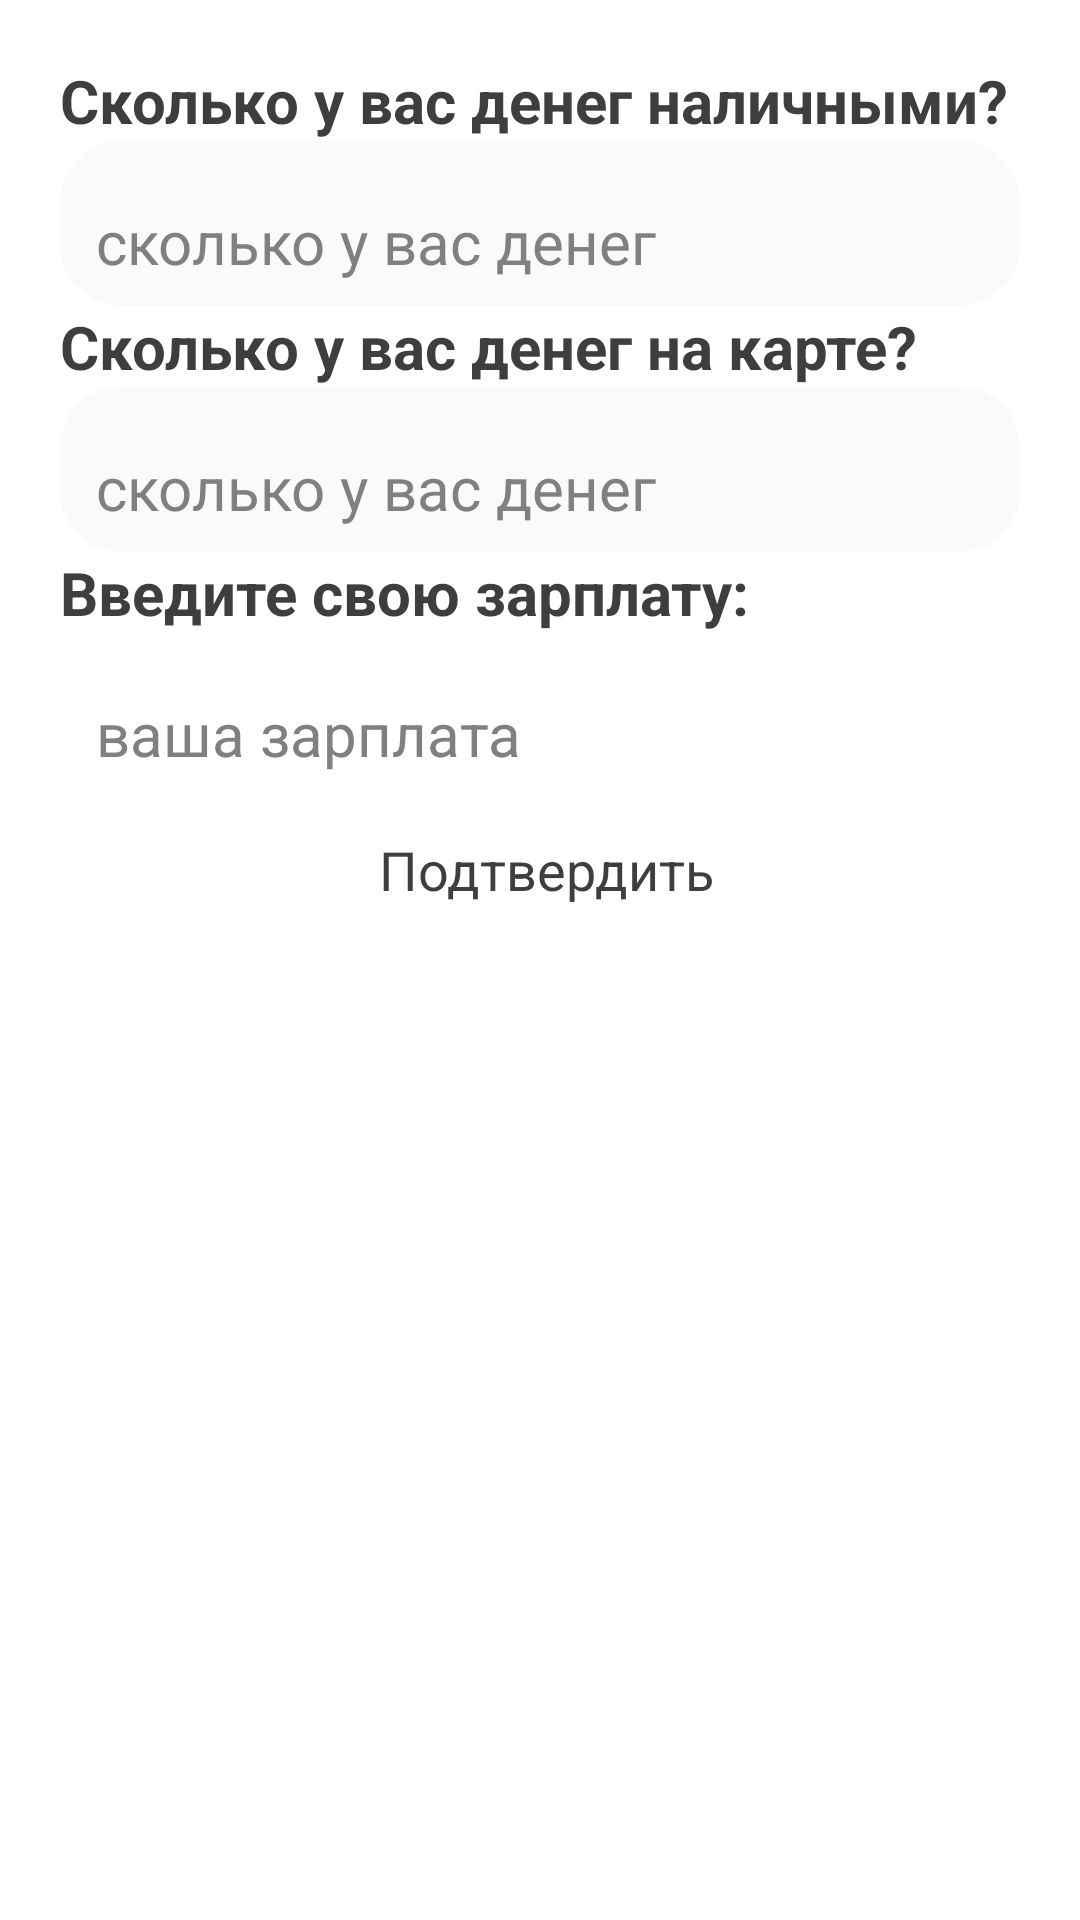

Reconstruct the res/layout file that produces this screen, plus the resources it refers to.
<!-- AndroidManifest.xml: application theme AppTheme -->
<!-- res/layout/salary_dialog.xml -->
<?xml version="1.0" encoding="utf-8"?>
<LinearLayout xmlns:android="http://schemas.android.com/apk/res/android"
    xmlns:tools="http://schemas.android.com/tools"
    android:theme="@android:style/Theme.Holo.NoActionBar"
    android:orientation="vertical" android:layout_width="match_parent"
    android:layout_height="match_parent"
    android:background="@color/white"
    android:padding="@dimen/padding1">







    <LinearLayout
            android:layout_width="match_parent"
            android:layout_height="wrap_content">

            <TextView
                android:layout_width="wrap_content"
                android:layout_height="wrap_content"
                android:text="Сколько у вас денег наличными?"
                android:textColor="@color/black"
                android:textSize="20dp"
                android:textStyle="bold"/>
        </LinearLayout>



        <LinearLayout
            android:layout_width="match_parent"
            android:layout_height="wrap_content"
            android:background="@drawable/corners">

            <EditText
                android:id="@+id/inCash"
                android:layout_width="match_parent"
                android:layout_height="match_parent"
                android:hint="@string/howmuch"
                android:inputType="number|numberSigned|numberDecimal"
                android:paddingTop="@dimen/padding1"
                android:textColor="@color/black"
                android:textColorHighlight="@android:color/holo_blue_light"
                android:textColorLink="@android:color/holo_blue_dark"
                android:textSize="20sp" />

        </LinearLayout>


    <LinearLayout
            android:layout_width="match_parent"
            android:layout_height="wrap_content">

            <TextView
                android:layout_width="wrap_content"
                android:layout_height="wrap_content"
                android:text="Сколько у вас денег на карте?"
                android:textColor="@color/black"
                android:textSize="20dp"
                android:textStyle="bold"/>
        </LinearLayout>





        <LinearLayout
            android:layout_width="match_parent"
            android:layout_height="wrap_content"
            android:background="@drawable/corners">

            <EditText
                android:id="@+id/inCard"
                android:layout_width="match_parent"
                android:layout_height="match_parent"
                android:hint="@string/howmuch"
                android:inputType="number|numberSigned|numberDecimal"
                android:paddingTop="@dimen/padding1"
                android:textColor="@color/black"
                android:textColorHighlight="@android:color/holo_blue_light"
                android:textColorLink="@android:color/holo_blue_dark"
                android:textSize="20sp" />

        </LinearLayout>






    <LinearLayout
        android:layout_width="match_parent"
        android:layout_height="wrap_content">

        <TextView
            android:layout_width="wrap_content"
            android:layout_height="wrap_content"
            android:text="Введите свою зарплату:"
            android:textColor="@color/black"
            android:textSize="20dp"
            android:textStyle="bold"/>
    </LinearLayout>



    <LinearLayout
        android:layout_width="match_parent"
        android:layout_height="wrap_content">

        <EditText
            android:id="@+id/salary"
            android:layout_width="match_parent"
            android:layout_height="match_parent"
            android:hint="ваша зарплата"
            android:inputType="number|numberSigned|numberDecimal"
            android:paddingTop="@dimen/padding1"
            android:textColor="@color/black"
            android:textColorHighlight="@android:color/holo_blue_light"
            android:textColorLink="@android:color/holo_blue_dark"
            android:textSize="20sp" />

    </LinearLayout>









    <Button
        android:id="@+id/okk"
        style="?android:attr/borderlessButtonStyle"
        android:layout_width="match_parent"
        android:layout_height="wrap_content"
        android:layout_marginLeft="4dp"
        android:background="@drawable/corners1"
        android:text="Подтвердить"
        android:textColor="@color/black" />

</LinearLayout>
<!-- resources referenced by this layout -->
<resources>
  <color name="black">#3e3e3e</color>
  <color name="white">#ffff</color>
  <dimen name="padding1">20dp</dimen>
  <!-- drawable corners (drawable) -->
  <?xml version="1.0" encoding="utf-8"?>
  <shape xmlns:android="http://schemas.android.com/apk/res/android" android:shape="rectangle">
      <corners
          android:topLeftRadius="20dp"
          android:topRightRadius="20dp"
          android:bottomRightRadius="20dp"
          android:bottomLeftRadius="20dp">
      </corners>
  
  
      <solid
          android:color="#fafafa">
      </solid>
  </shape>
  <string name="howmuch">сколько у вас денег</string>
  <style name="AppTheme" parent="Theme.AppCompat.Light.NoActionBar">
          
          <item name="colorPrimary">@color/colorPrimary</item>
          <item name="colorPrimaryDark">@color/colorPrimaryDark</item>
          <item name="colorAccent">@color/colorAccent</item>
          <item name="android:textColorPrimary">@android:color/black</item>
      </style>
  <color name="colorPrimary">#00ae3f</color>
  <color name="colorPrimaryDark">#303F9F</color>
  <color name="colorAccent">#ea4335</color>
</resources>
